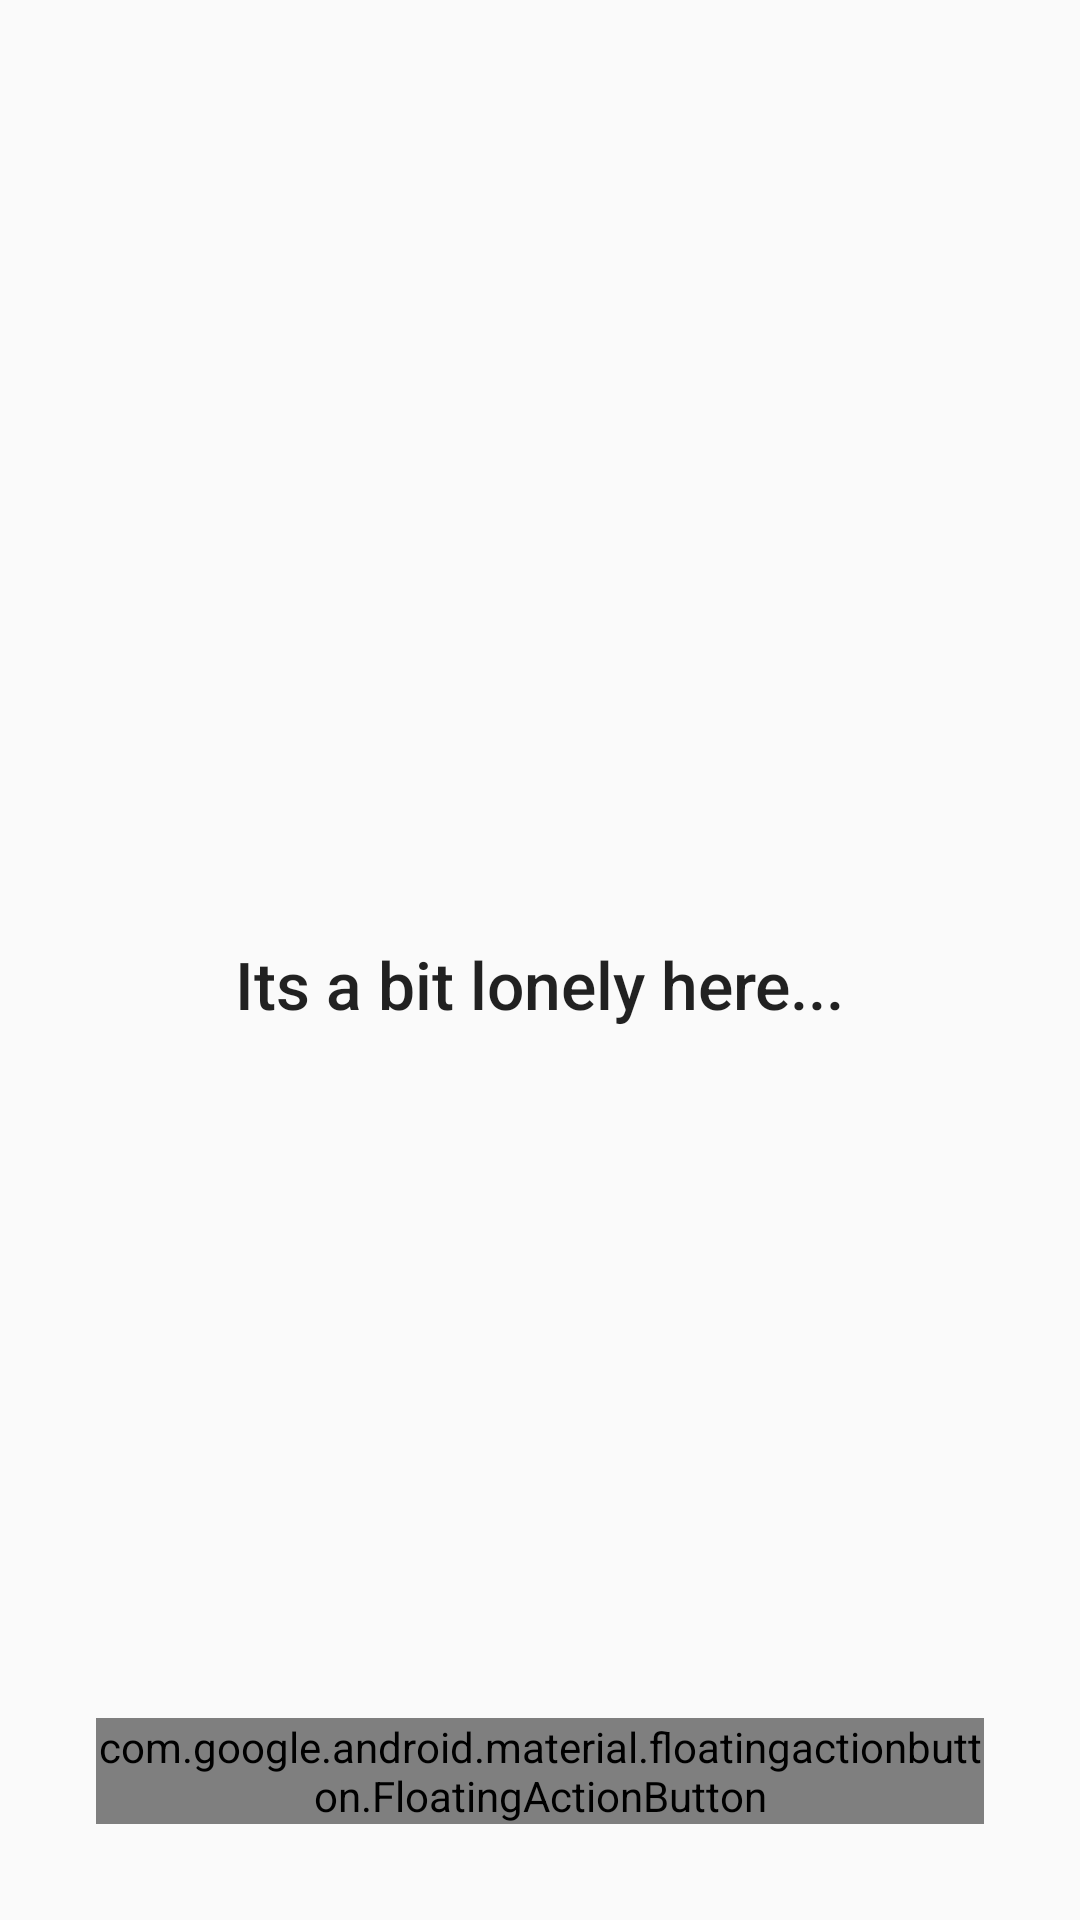

Android layout source for this screen:
<!-- AndroidManifest.xml: application theme AppTheme -->
<!-- res/layout/activity_main.xml -->
<?xml version="1.0" encoding="utf-8"?>
<RelativeLayout xmlns:android="http://schemas.android.com/apk/res/android"
    xmlns:tools="http://schemas.android.com/tools"
    android:layout_width="match_parent"
    android:layout_height="match_parent"
    android:padding="16dp">

    <ListView
        android:layout_width="match_parent"
        android:layout_height="match_parent"
        android:id="@+id/list"></ListView>

    <RelativeLayout
        android:layout_width="wrap_content"
        android:layout_height="wrap_content"
        android:id="@+id/emptyView"
        android:layout_centerInParent="true">
        <TextView
            android:id="@+id/empty_title_text"
            android:layout_width="wrap_content"
            android:layout_height="wrap_content"
            android:layout_centerHorizontal="true"
            android:fontFamily="sans-serif-medium"
            android:paddingTop="16dp"
            android:text="@string/empty_view_title_text"
            android:textAppearance="?android:textAppearanceLarge"/>
    </RelativeLayout>

    <android.support.design.widget.FloatingActionButton
        android:id="@+id/fab"
        android:layout_width="wrap_content"
        android:layout_height="wrap_content"
        android:layout_alignParentBottom="true"
        android:layout_alignParentRight="true"
        android:layout_margin="16dp"
        android:src="@drawable/ic_action_add"/>

</RelativeLayout>
<!-- resources referenced by this layout -->
<resources>
  <!-- drawable ic_action_add: png bitmap (drawable-hdpi, 582 bytes) -->
  <string name="empty_view_title_text">Its a bit lonely here...</string>
  <style name="AppTheme" parent="android:style/Theme.Holo.Light.DarkActionBar">
      </style>
</resources>
